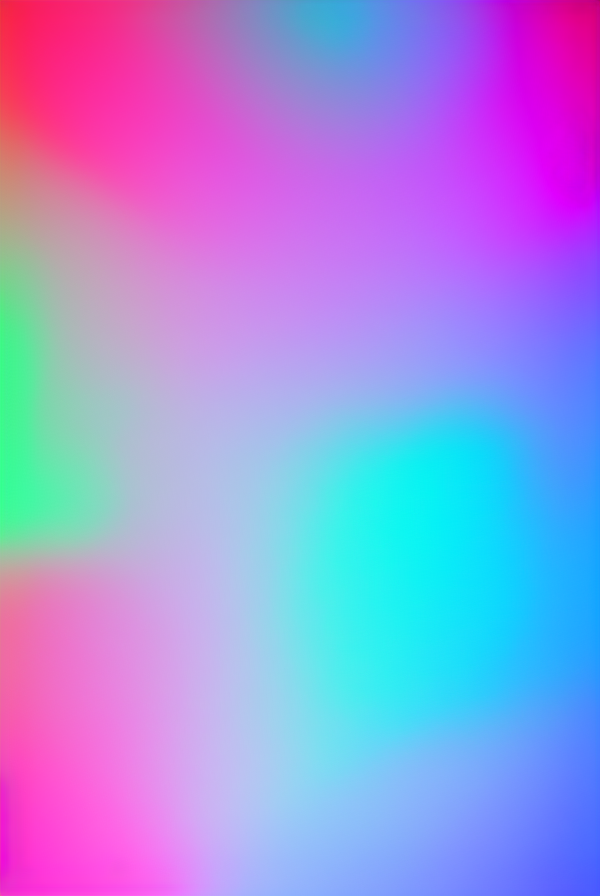
Generation parameters embedded in this image by AUTOMATIC1111 Stable Diffusion web UI or a fork of it (Forge, ...) (PNG 'parameters' text chunk):
gradient background,  smooth, fading, 3d, 
Negative prompt: spot, spots
Steps: 20, Sampler: Euler a, CFG scale: 7, Seed: 2425903420, Size: 600x900, Model hash: 6ce0161689, Model: v1-5-pruned-emaonly, Version: 1.5.0